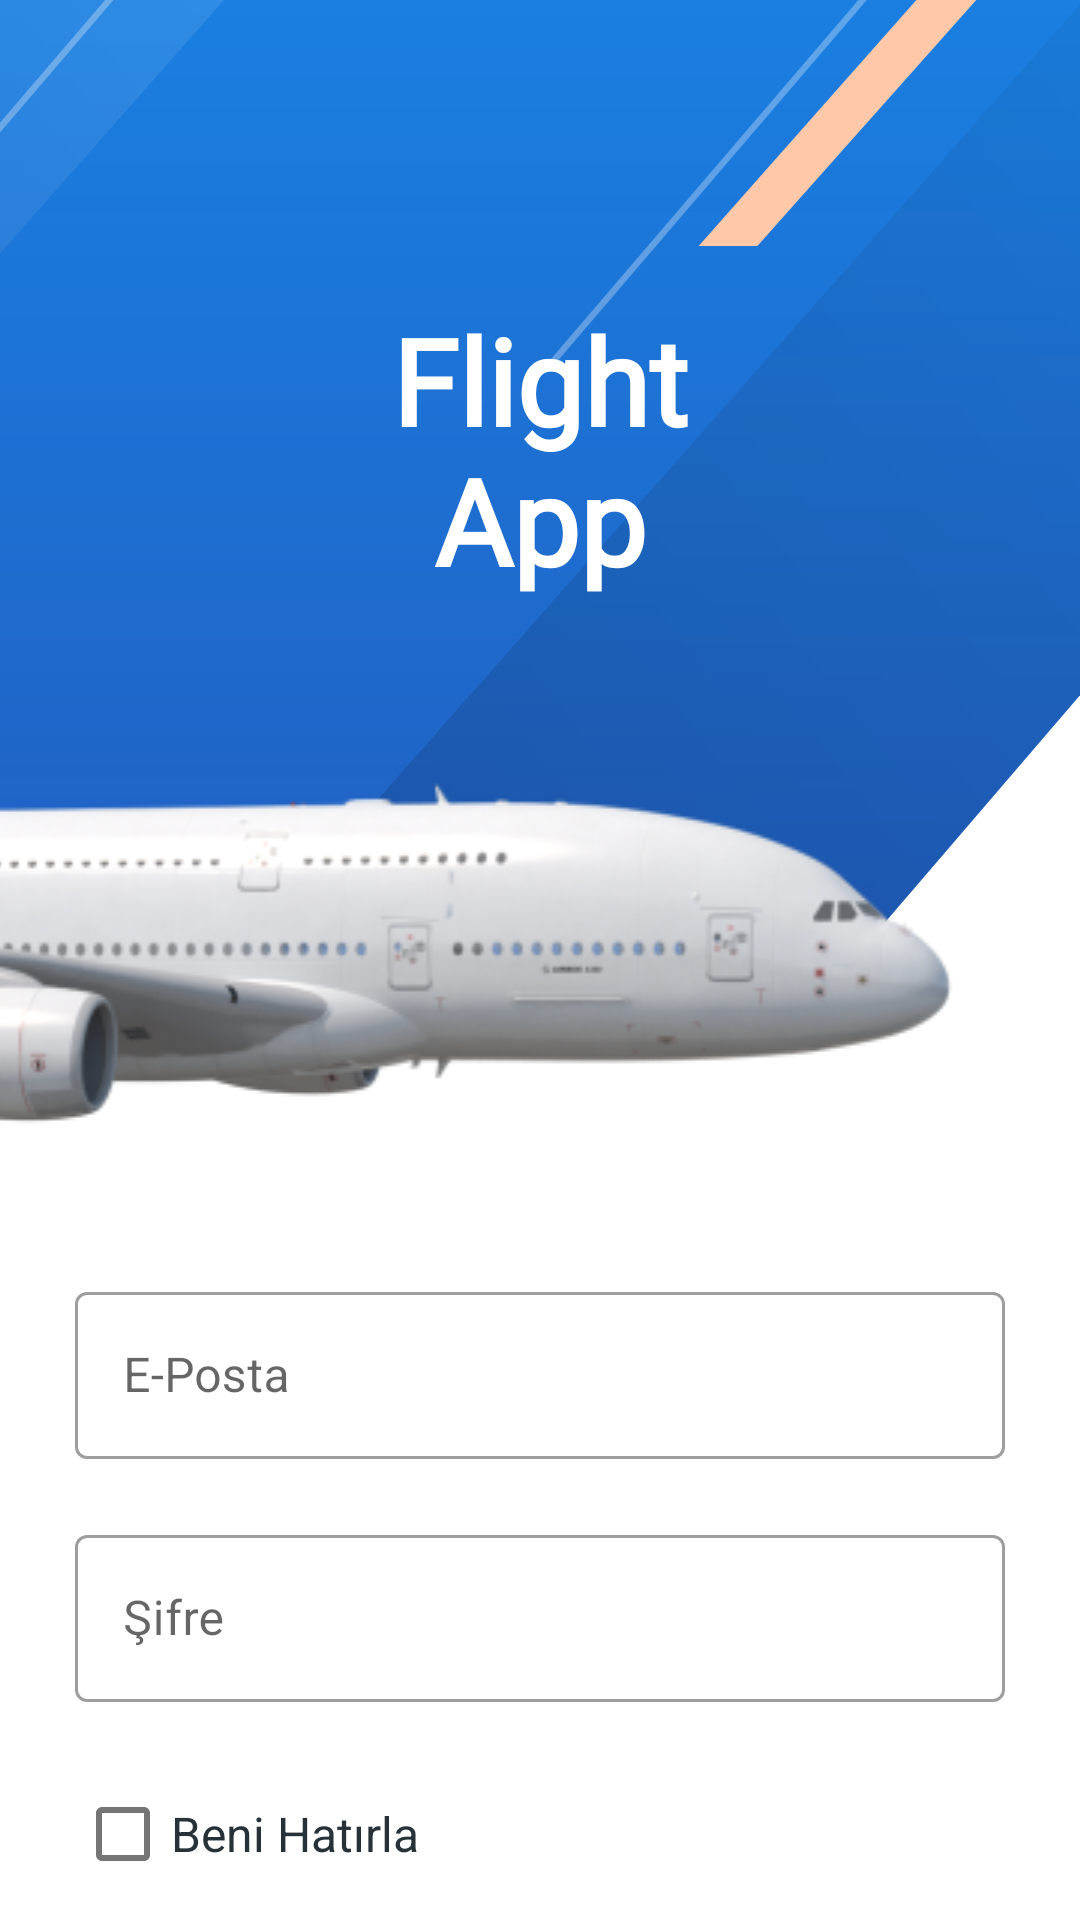

Android layout source for this screen:
<!-- AndroidManifest.xml: application theme Theme.KotlinFlightApp -->
<!-- res/layout/activity_login.xml -->
<?xml version="1.0" encoding="utf-8"?>
<androidx.constraintlayout.widget.ConstraintLayout xmlns:android="http://schemas.android.com/apk/res/android"
    xmlns:app="http://schemas.android.com/apk/res-auto"
    xmlns:tools="http://schemas.android.com/tools"
    android:layout_width="match_parent"
    android:layout_height="match_parent"
    tools:context=".ui.LoginActivity">

    <LinearLayout
        android:layout_width="match_parent"
        android:layout_height="match_parent"
        android:orientation="vertical">
        <FrameLayout
            android:id="@+id/frameLayout"
            android:layout_width="match_parent"
            android:layout_height="wrap_content"
            android:background="@drawable/ic_bg"
            app:layout_constraintEnd_toEndOf="parent"
            app:layout_constraintStart_toStartOf="parent"
            app:layout_constraintTop_toTopOf="@+id/loginLinear">

            <androidx.appcompat.widget.AppCompatTextView
                android:id="@+id/loginTxtAppName"
                android:layout_width="match_parent"
                android:layout_height="wrap_content"
                android:layout_marginLeft="100dp"
                android:layout_marginTop="100dp"
                android:layout_marginRight="100dp"
                android:layout_marginBottom="130dp"
                android:fontFamily="@font/roboto"
                android:gravity="center"
                android:text="@string/app_name"
                android:textColor="@color/white"
                android:textFontWeight="700"
                android:textSize="40sp" />
        </FrameLayout>

        <androidx.appcompat.widget.AppCompatImageView
            android:id="@+id/loginImage"
            android:layout_width="match_parent"
            android:layout_height="wrap_content"
            android:paddingLeft="-50dp"
            android:layout_marginTop="-200dp"
            android:src="@drawable/airbus"
            app:layout_constraintEnd_toEndOf="parent"
            app:layout_constraintStart_toStartOf="parent"
            app:layout_constraintTop_toTopOf="@+id/frameLayout" />
        <LinearLayout
            android:id="@+id/loginLinear"
            android:layout_width="match_parent"
            android:layout_height="match_parent"
            android:orientation="vertical"
            android:layout_marginTop="36dp">

            <com.google.android.material.textfield.TextInputLayout
                style="@style/Widget.MaterialComponents.TextInputLayout.OutlinedBox"
                android:layout_width="match_parent"
                android:layout_height="wrap_content"
                android:hint="@string/login_email_hint"
                android:layout_marginStart="25dp"
                android:layout_marginEnd="25dp"
                android:backgroundTint="@color/text_border"
                >

            <com.google.android.material.textfield.TextInputEditText
                android:id="@+id/loginEditTMail"
                android:inputType="textEmailAddress"
                android:layout_width="match_parent"
                android:layout_height="wrap_content"/>
            </com.google.android.material.textfield.TextInputLayout>


            <com.google.android.material.textfield.TextInputLayout
                style="@style/Widget.MaterialComponents.TextInputLayout.OutlinedBox"
                android:layout_width="match_parent"
                android:layout_height="wrap_content"
                android:hint="@string/login_password_hint"
                android:layout_marginTop="20dp"
                android:layout_marginStart="25dp"
                android:layout_marginEnd="25dp"
                android:backgroundTint="@color/text_border"
                >

                <com.google.android.material.textfield.TextInputEditText
                    android:id="@+id/loginEditTPassword"
                    android:inputType="numberPassword"
                    android:layout_width="match_parent"
                    android:layout_height="wrap_content"/>

            </com.google.android.material.textfield.TextInputLayout>

            <com.google.android.material.checkbox.MaterialCheckBox
                android:id="@+id/loginCheck"
                android:layout_width="match_parent"
                android:layout_height="wrap_content"
                android:layout_marginTop="20dp"
                android:layout_marginStart="25dp"
                android:layout_marginEnd="25dp"
                android:text="@string/login_remember_me"
                android:textSize="16sp"
                android:lineHeight="24dp"
                android:textColor="@color/light_dark"/>

            <com.google.android.material.button.MaterialButton
                android:id="@+id/loginBtn"
                android:layout_width="match_parent"
                android:layout_height="50dp"
                android:text="@string/login_sign_in"
                android:layout_marginStart="25dp"
                android:layout_marginEnd="25dp"
                android:backgroundTint="@color/button_color"
                />
        </LinearLayout>

    </LinearLayout>




</androidx.constraintlayout.widget.ConstraintLayout>
<!-- resources referenced by this layout -->
<resources>
  <color name="button_color">#1A7FE1</color>
  <color name="light_dark">#263238</color>
  <color name="text_border">#6200EE</color>
  <color name="white">#FFFFFFFF</color>
  <!-- drawable airbus: png bitmap (drawable-v24, 43541 bytes) -->
  <!-- drawable ic_bg: vector/xml drawable (drawable, 2801 chars, omitted) -->
  <string name="app_name">Flight App</string>
  <string name="login_email_hint">E-Posta</string>
  <string name="login_password_hint">Şifre</string>
  <string name="login_remember_me">Beni Hatırla</string>
  <string name="login_sign_in">Giriş Yap</string>
  <style name="Theme.KotlinFlightApp" parent="Theme.MaterialComponents.Light.NoActionBar">
          
          <item name="colorPrimary">@color/purple_500</item>
          <item name="colorPrimaryVariant">@color/purple_700</item>
          <item name="colorOnPrimary">@color/white</item>
          
          <item name="colorSecondary">@color/teal_200</item>
          <item name="colorSecondaryVariant">@color/teal_700</item>
          <item name="colorOnSecondary">@color/black</item>
          
          <item name="android:statusBarColor" tools:targetApi="l">?attr/colorPrimaryVariant</item>
          
      </style>
  <color name="purple_500">#FF6200EE</color>
  <color name="purple_700">#FF3700B3</color>
  <color name="teal_200">#FF03DAC5</color>
  <color name="teal_700">#FF018786</color>
  <color name="black">#FF000000</color>
</resources>
